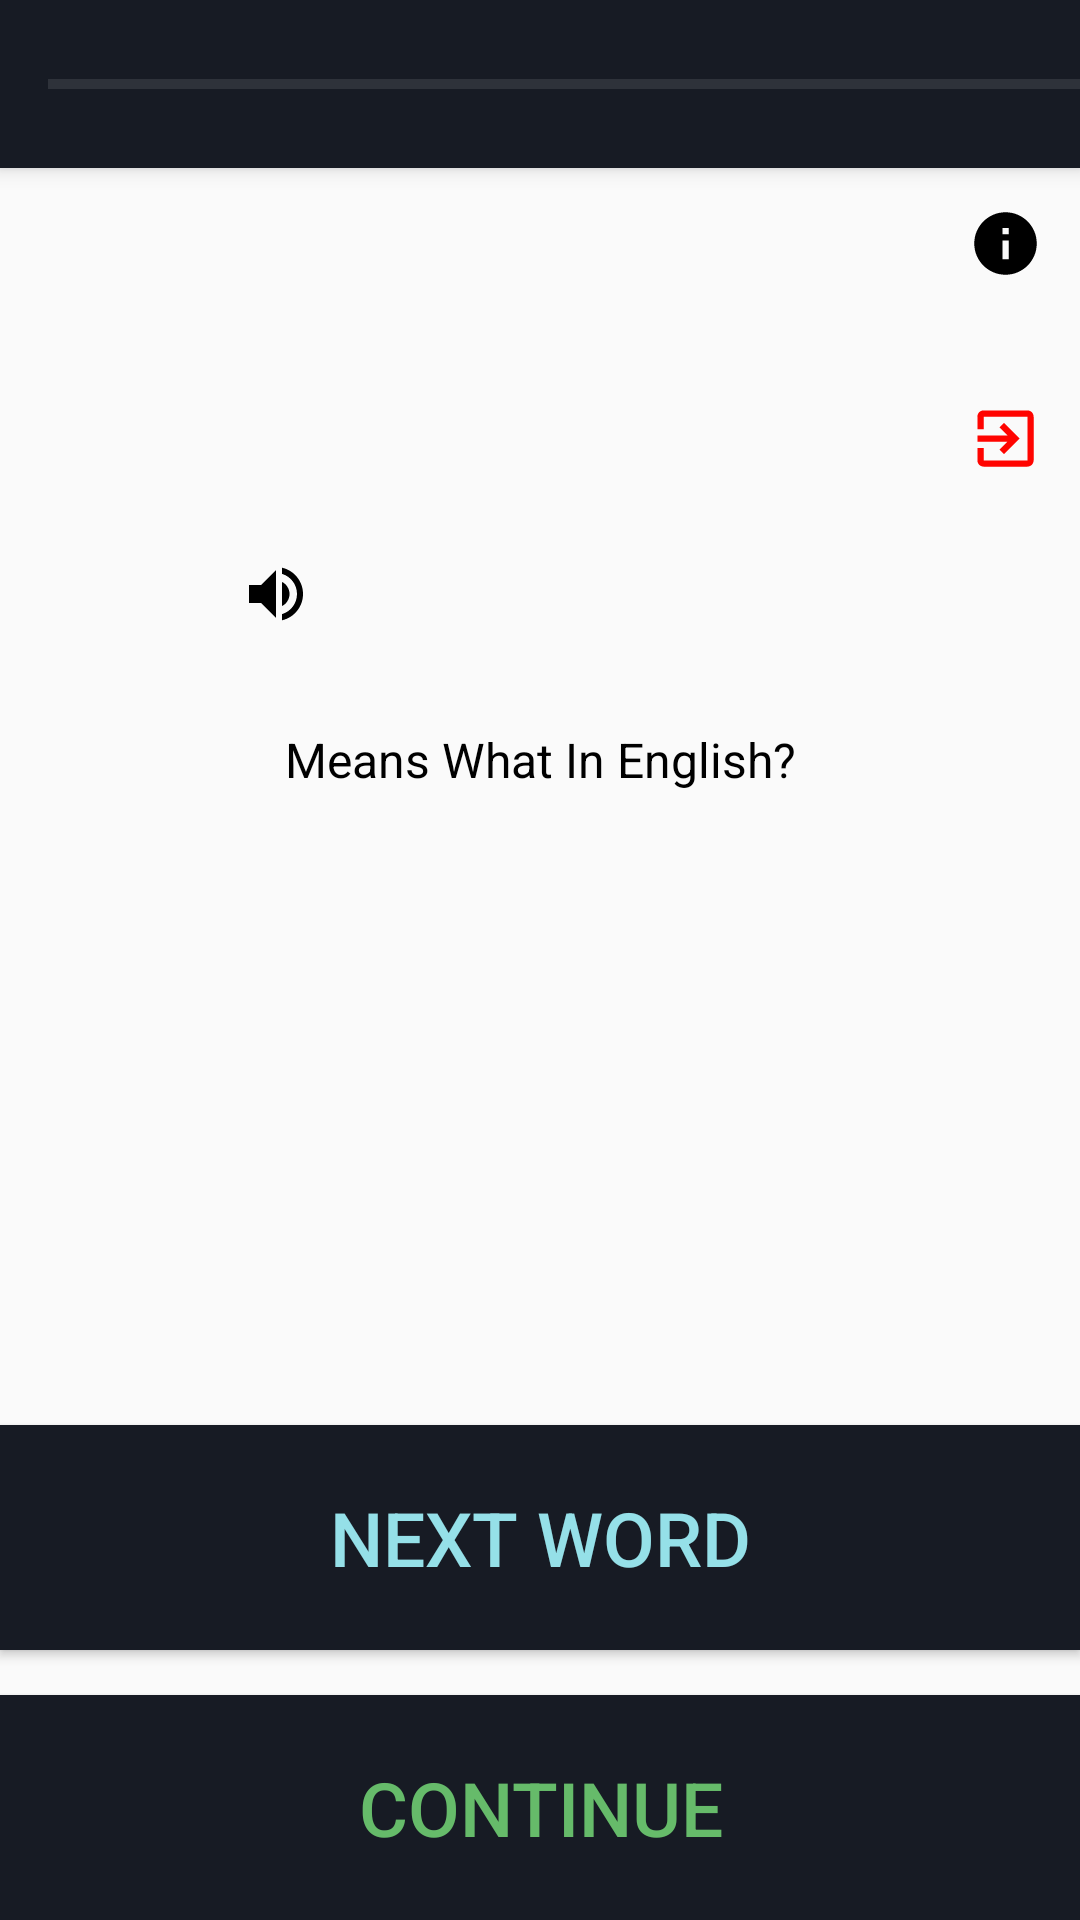

Here is an Android app screen rendered from its layout file. Give the layout XML and the strings, colors and styles it references.
<!-- AndroidManifest.xml: application theme AppTheme -->
<!-- res/layout/activity_basics2.xml -->
<?xml version="1.0" encoding="utf-8"?>
<RelativeLayout xmlns:android="http://schemas.android.com/apk/res/android"
    xmlns:app="http://schemas.android.com/apk/res-auto"
    xmlns:tools="http://schemas.android.com/tools"
    android:id="@+id/basics2_RelativeLayout"
    android:layout_width="match_parent"
    android:layout_height="match_parent"
    android:background="@color/background_material_light"
    android:orientation="vertical"
    tools:context="Basics2.Basics2"
    tools:ignore="PrivateResource">

    
    <include
        android:id="@+id/toolbar_ActivityBasics2"
        android:layout_width="match_parent"
        android:layout_height="wrap_content"
        layout="@layout/_toolbar" />

    
    <ImageButton
        android:id="@+id/ImgBtn_Info"
        android:layout_width="50dp"
        android:layout_height="50dp"
        android:layout_below="@id/toolbar_ActivityBasics2"
        android:layout_alignParentEnd="true"
        android:background="@android:color/transparent"
        android:onClick="ImgBtn_ShowLanguageTranslation"
        app:srcCompat="@drawable/ic_info_black25dp"
        tools:ignore="ContentDescription" />

    
    <ImageButton
        android:id="@+id/ImgBtn_Exit"
        android:layout_width="50dp"
        android:layout_height="50dp"
        android:layout_below="@id/ImgBtn_Info"
        android:layout_alignParentEnd="true"
        android:layout_marginTop="15dp"
        android:background="@android:color/transparent"
        android:onClick="ImgBtn_ExitBasics2"
        app:srcCompat="@drawable/ic_exit_red25dp"
        tools:ignore="ContentDescription" />

    
    <TextView
        android:id="@+id/txtView_RussianQuestion"
        android:layout_width="200dp"
        android:layout_height="wrap_content"
        android:layout_alignParentTop="true"
        android:layout_centerInParent="true"
        android:layout_marginTop="180dp"
        android:drawableStart="@drawable/ic_volume25dp"
        android:text=""
        android:textAlignment="center"
        android:textColor="@color/Black"
        android:textSize="28sp" />

    
    <TextView
        android:id="@+id/txtViewInstructions"
        android:layout_width="match_parent"
        android:layout_height="25dp"
        android:layout_below="@id/txtView_RussianQuestion"
        android:layout_centerInParent="true"
        android:layout_marginTop="25dp"
        android:text="@string/means_what_in_english"
        android:textAlignment="center"
        android:textColor="@color/Black"
        android:textSize="16sp" />

    
    <TextSwitcher
        android:id="@+id/txtSwitcher"
        android:layout_width="match_parent"
        android:layout_height="85dp"
        android:layout_marginTop="300dp"
        android:background="@android:color/transparent"
        android:inAnimation="@android:anim/slide_in_left"
        android:outAnimation="@android:anim/slide_out_right"
        android:textAlignment="center" />

    
    <Button
        android:id="@+id/btnNextWord"
        android:layout_width="match_parent"
        android:layout_height="75dp"
        android:layout_above="@+id/btnContinue"
        android:layout_marginBottom="15dp"
        android:background="@color/blue_Black"
        android:elevation="4dp"
        android:onClick="btnNextWord"
        android:text="@string/next_word"
        android:textColor="@color/blue_AquamarineLight"
        android:textSize="25sp"
        tools:ignore="OnClick" />

    
    <Button
        android:id="@+id/btnContinue"
        android:layout_width="match_parent"
        android:layout_height="75dp"
        android:layout_alignParentBottom="true"
        android:background="@color/blue_Black"
        android:elevation="4dp"
        android:onClick="btnContinue"
        android:text="@string/Continue"
        android:textColor="@color/green_AquaDark0"
        android:textSize="25sp"
        tools:ignore="continue" />

</RelativeLayout>
<!-- res/layout/_toolbar.xml (included above) -->
<?xml version="1.0" encoding="utf-8"?>
<android.support.v7.widget.Toolbar
    xmlns:android="http://schemas.android.com/apk/res/android"
    android:layout_width="match_parent"
    android:layout_height="65dp"
    android:background="@color/blue_Black"
    android:elevation="4dp">

    <ProgressBar
        android:id="@+id/toolbarProgressBar"
        android:layout_width="match_parent"
        android:layout_height="wrap_content"
        android:layout_gravity="end"
        android:background="@android:color/transparent"
        android:elevation="2dp"
        android:max="100"
        android:progress="0"
        android:progressTint="@color/blue_Aqua"
        style="@android:style/Widget.Holo.ProgressBar.Horizontal" />
</android.support.v7.widget.Toolbar>
<!-- resources referenced by this layout -->
<resources>
  <color name="Black">#000000</color>
  <color name="blue_Aqua">#00FFFF</color>
  <color name="blue_AquamarineLight">#95E0E8</color>
  <color name="blue_Black">#171B24</color>
  <color name="green_AquaDark0">#66BB6A</color>
  <!-- drawable ic_exit_red25dp (drawable) -->
  <vector android:height="25dp" android:tint="#FF0400"
      android:viewportHeight="24.0" android:viewportWidth="24.0"
      android:width="25dp" xmlns:android="http://schemas.android.com/apk/res/android">
      <path android:fillColor="#FF000000" android:pathData="M10.09,15.59L11.5,17l5,-5 -5,-5 -1.41,1.41L12.67,11H3v2h9.67l-2.58,2.59zM19,3H5c-1.11,0 -2,0.9 -2,2v4h2V5h14v14H5v-4H3v4c0,1.1 0.89,2 2,2h14c1.1,0 2,-0.9 2,-2V5c0,-1.1 -0.9,-2 -2,-2z"/>
  </vector>
  <!-- drawable ic_info_black25dp (drawable) -->
  <vector android:height="25dp" android:viewportHeight="24.0"
      android:viewportWidth="24.0" android:width="25dp" xmlns:android="http://schemas.android.com/apk/res/android">
      <path android:fillColor="#FF000000" android:pathData="M12,2C6.48,2 2,6.48 2,12s4.48,10 10,10 10,-4.48 10,-10S17.52,2 12,2zM13,17h-2v-6h2v6zM13,9h-2L11,7h2v2z"/>
  </vector>
  <!-- drawable ic_volume25dp (drawable) -->
  <vector xmlns:android="http://schemas.android.com/apk/res/android"
      android:width="25dp"
      android:height="25dp"
      android:viewportWidth="25.0"
      android:viewportHeight="25.0">
      <path
          android:fillColor="#FF000000"
          android:pathData="M3,9v6h4l5,5L12,4L7,9L3,9zM16.5,12c0,-1.77 -1.02,-3.29 -2.5,-4.03v8.05c1.48,-0.73 2.5,-2.25 2.5,-4.02zM14,3.23v2.06c2.89,0.86 5,3.54 5,6.71s-2.11,5.85 -5,6.71v2.06c4.01,-0.91 7,-4.49 7,-8.77s-2.99,-7.86 -7,-8.77z" />
  </vector>
  <string name="Continue">Continue</string>
  <string name="means_what_in_english">Means What In English?</string>
  <string name="next_word">Next Word</string>
  <style name="AppTheme" parent="Theme.AppCompat.NoActionBar">
          
          <item name="colorPrimary">@color/colorPrimary</item>
          <item name="colorPrimaryDark">@color/colorPrimaryDark</item>
          <item name="colorAccent">@color/colorAccent</item>
      </style>
  <color name="colorPrimary">#008577</color>
  <color name="colorPrimaryDark">#000000</color>
  <color name="colorAccent">#D81B60</color>
</resources>
